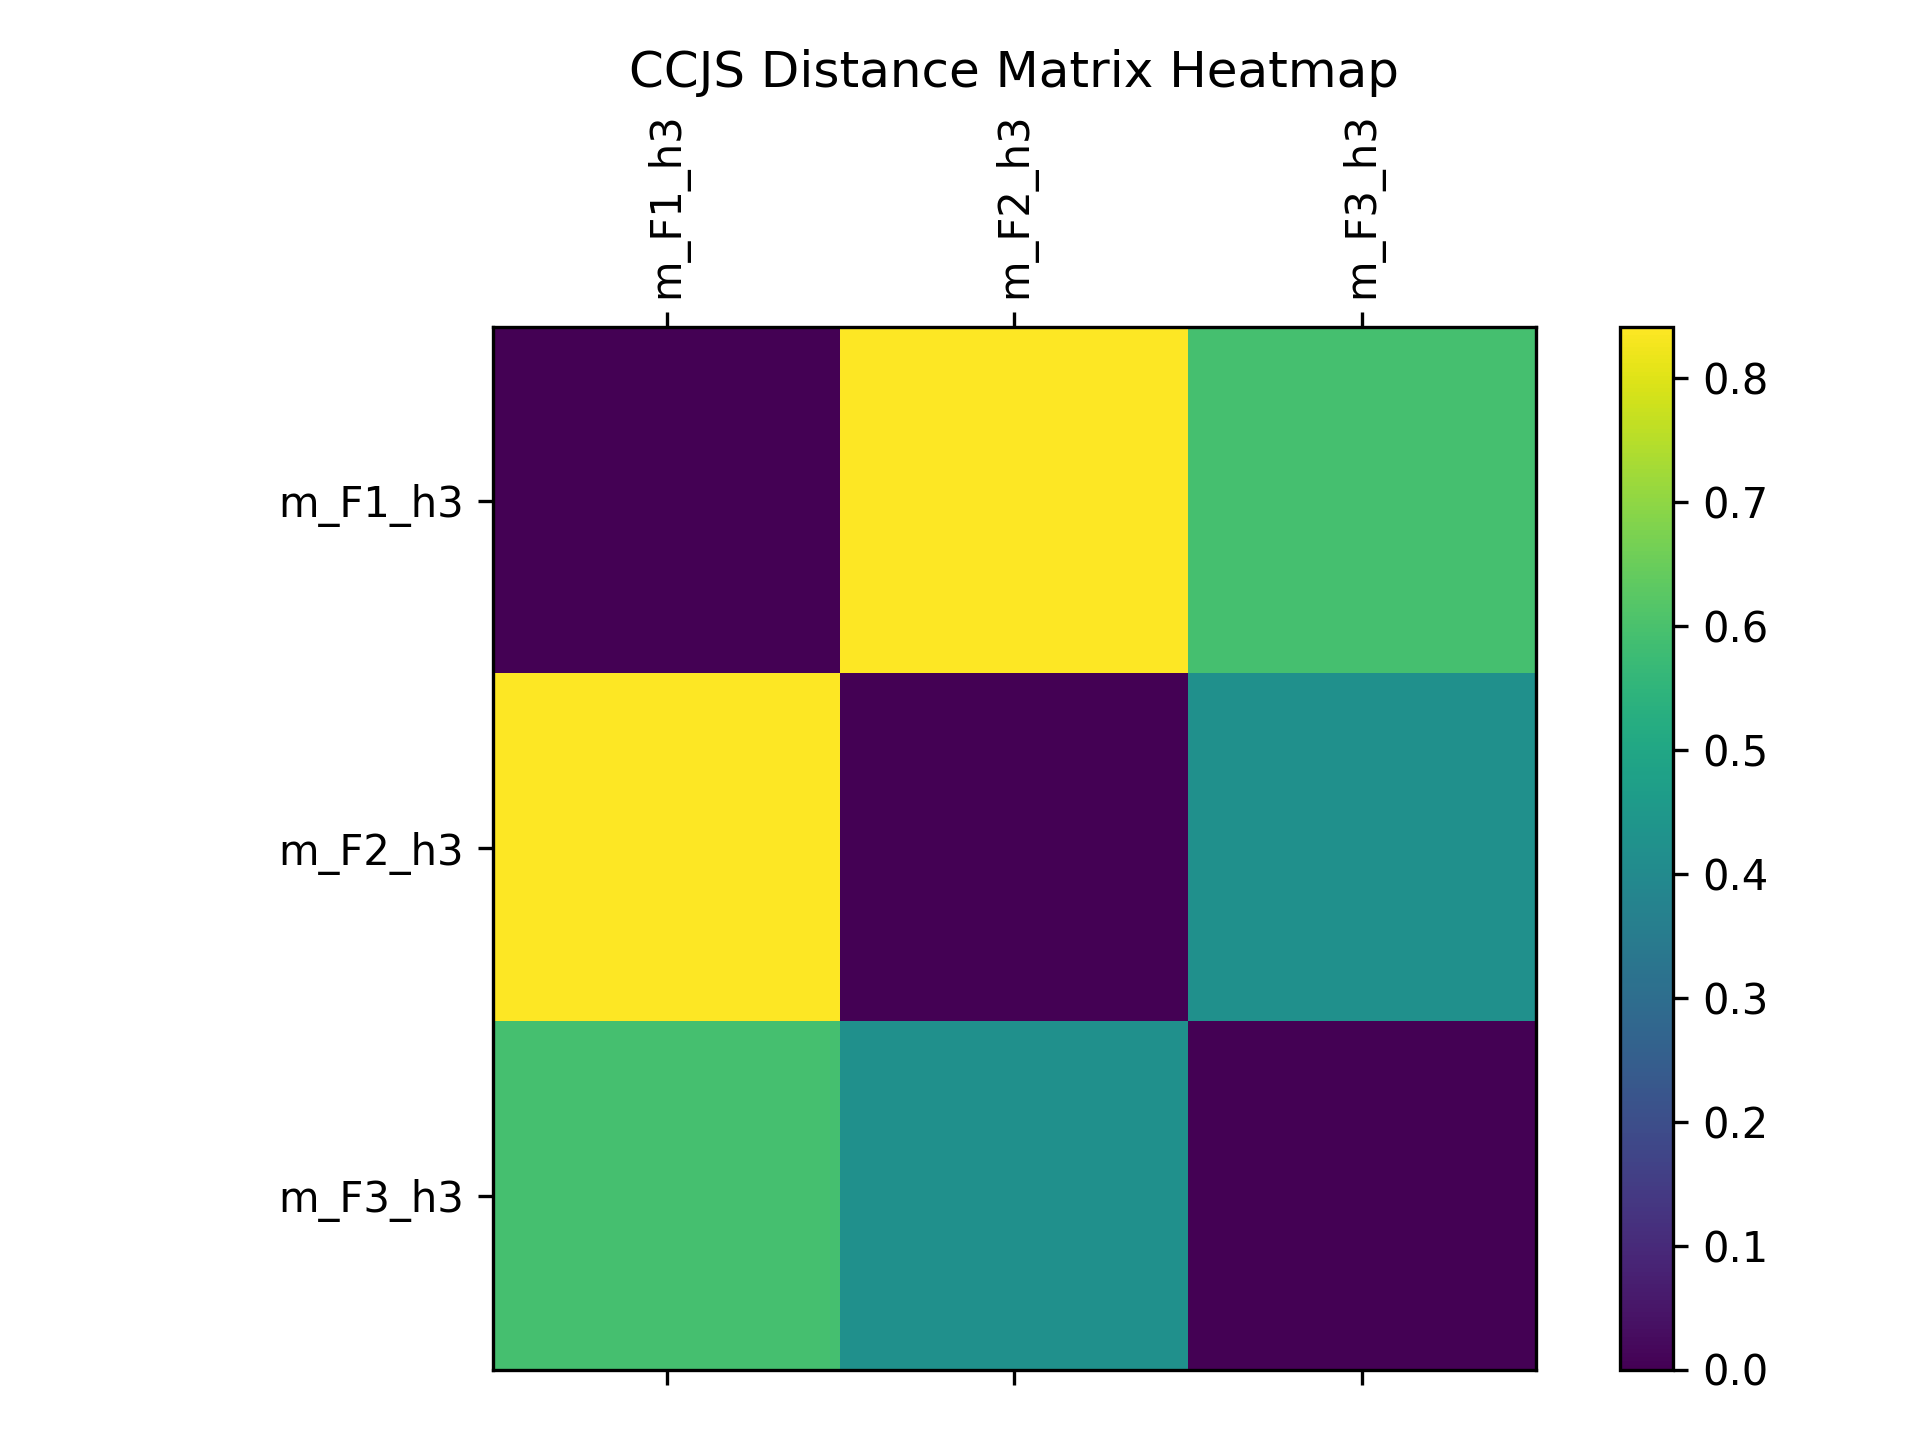

Data behind this chart, as committed beside it:
Cluster, m_F1_h3, m_F2_h3, m_F3_h3
m_F1_h3, 0.0000, 0.8415, 0.5938
m_F2_h3, 0.8415, 0.0000, 0.4217
m_F3_h3, 0.5938, 0.4217, 0.0000
